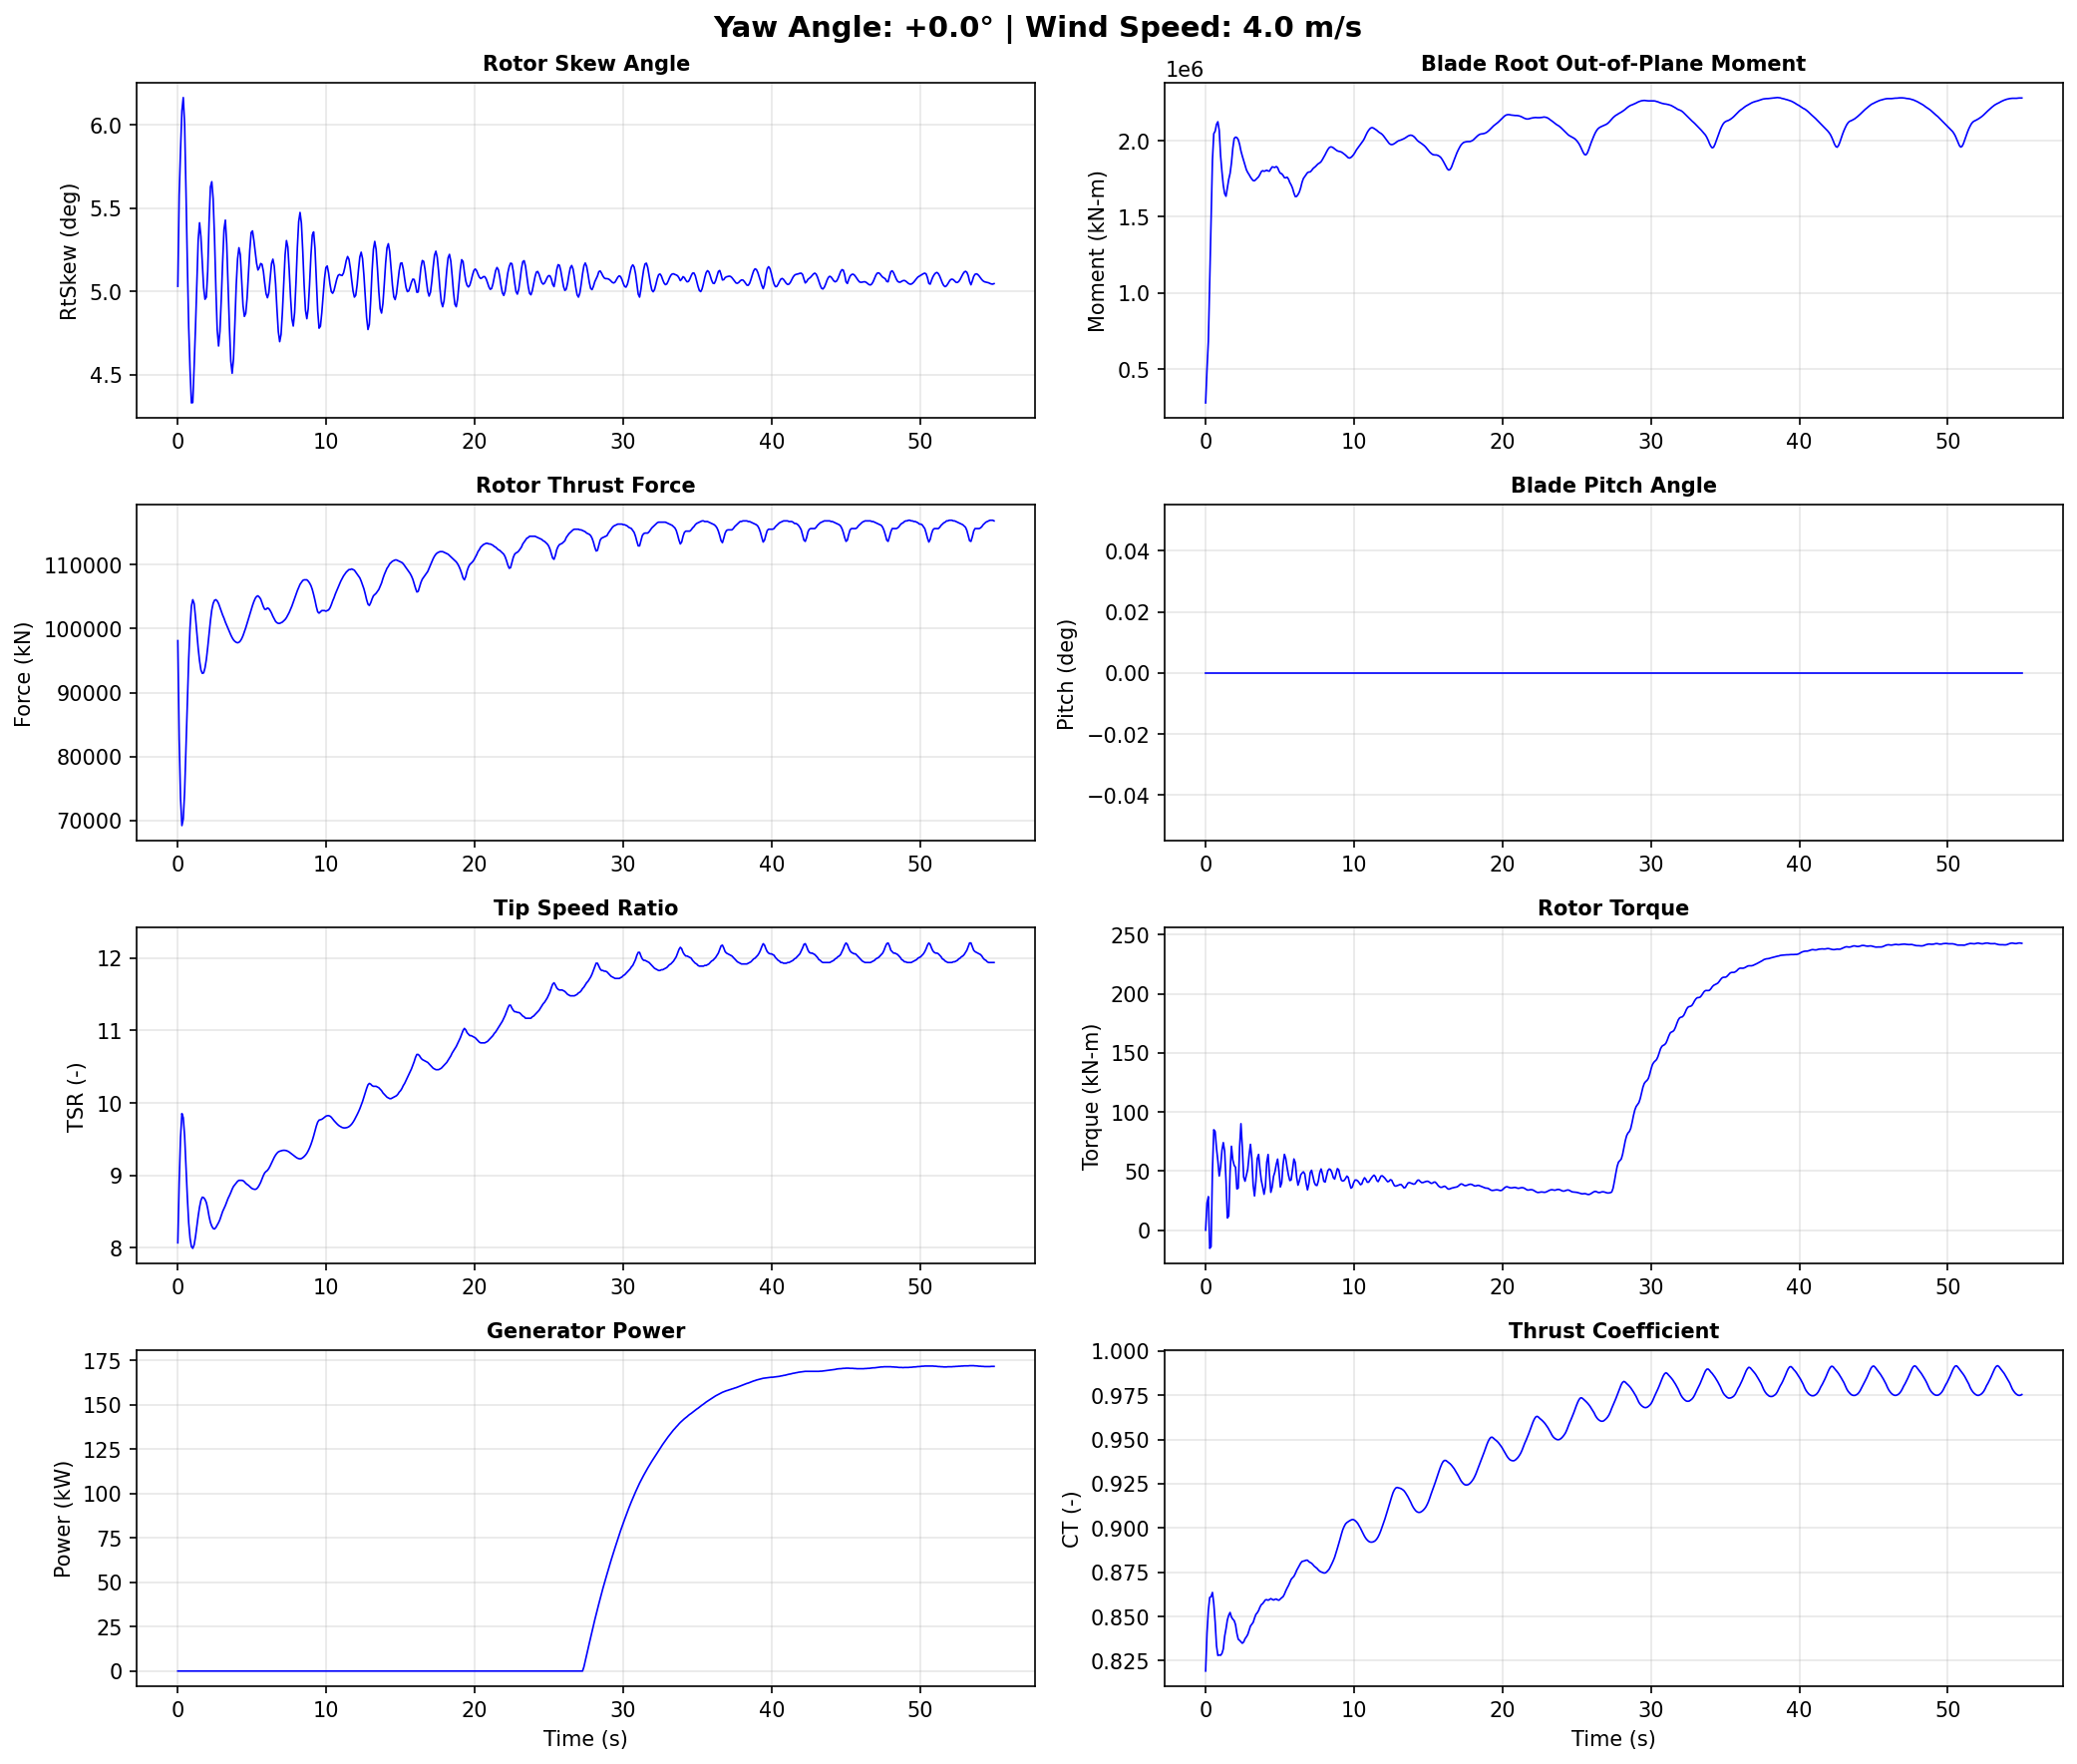

Data behind this chart, as committed beside it:
Time, YawAngle, WindSpeed, BldPitch1, RotSpeed, RtTSR, RotTorq, GenPwr, RtAeroCp, RtAeroCt, RtAeroFxh, B1RootMxr, B1RootMyr, B1RootMzr, RtVAvgxh, RtVAvgyh, RtVAvgzh, RtSkew, YawBrMzp, TwrBsMyt, TwrBsMxt
0.0, 0, 4, 0.0, 4.85, 8.068, -6.852e-17, 0.0, 0.4885, 0.8192, 98100, 200.3, 278900, 561.9, 3.963, -0.04286, 0.3461, 5.03, -2.546e-17, -809.9, -0.132
0.0915, 0, 4, 0.0, 4.855, 8.907, 22.97, 0.0, 0.4462, 0.8406, 82770, 51660, 498300, -2360, 3.593, -0.01796, 0.3506, 5.58, -45.26, 917.1, 6.429
0.183, 0, 4, 0.0, 4.854, 9.526, 28.39, 0.0, 0.4154, 0.8535, 73480, 178700, 683200, -1681, 3.36, 0.01857, 0.3437, 5.85, -51.86, 2017, -29.8
0.2745, 0, 4, 0.0, 4.853, 9.854, -15.38, 0.0, 0.4091, 0.8608, 69230, 320400, 1086000, -3599, 3.247, 0.05732, 0.3414, 6.085, -33.56, 286.9, -75.51
0.366, 0, 4, 0.0, 4.859, 9.796, -13.97, 0.0, 0.408, 0.8612, 70260, 541200, 1473000, -3630, 3.27, 0.08524, 0.3427, 6.165, -25.01, -619.5, -5.095
0.4575, 0, 4, 0.0, 4.865, 9.545, 50.37, 0.0, 0.4263, 0.8636, 74490, 840400, 1871000, -4688, 3.362, 0.1051, 0.3377, 6.005, 31.98, 1330, -97.35
0.549, 0, 4, 0.0, 4.871, 9.11, 84.98, 0.0, 0.4433, 0.8572, 81390, 1101000, 2046000, -4478, 3.527, 0.1098, 0.3283, 5.606, 61.12, 2564, -421.9
0.6405, 0, 4, 0.0, 4.884, 8.703, 83.35, 0.0, 0.4669, 0.8469, 88450, 1300000, 2062000, -6485, 3.699, 0.1009, 0.3194, 5.174, 66.65, 2073, -420.1
0.732, 0, 4, 0.0, 4.897, 8.346, 69.16, 0.0, 0.4848, 0.8335, 95210, 1449000, 2107000, -6298, 3.869, 0.08949, 0.3114, 4.787, 63.96, 3267, -129.0
0.8235, 0, 4, 0.0, 4.907, 8.131, 58.64, 0.0, 0.5043, 0.828, 100200, 1527000, 2124000, -5944, 3.982, 0.08389, 0.3041, 4.529, 36.09, 6351, -121.7
0.915, 0, 4, 0.0, 4.918, 8.016, 45.83, 0.0, 0.5163, 0.8283, 103500, 1578000, 2068000, -4794, 4.047, 0.08815, 0.2934, 4.329, 78.4, 7937, -246.1
1.006, 0, 4, 0.0, 4.928, 7.992, 53.31, 0.0, 0.5198, 0.8281, 104500, 1625000, 1902000, -5552, 4.066, 0.1086, 0.2882, 4.331, 56.98, 8290, -37.84
1.098, 0, 4, 0.0, 4.939, 8.039, 67.47, 0.0, 0.5164, 0.8291, 103900, 1697000, 1797000, -5634, 4.052, 0.141, 0.2897, 4.546, 4.605, 10610, 213.0
1.19, 0, 4, 0.0, 4.95, 8.151, 74.07, 0.0, 0.5095, 0.8317, 101800, 1850000, 1707000, -5782, 4.006, 0.1751, 0.2856, 4.781, -0.7458, 13660, 116.3
1.281, 0, 4, 0.0, 4.96, 8.3, 66.74, 0.0, 0.5023, 0.8388, 99430, 2035000, 1652000, -6466, 3.941, 0.2057, 0.2804, 5.043, -4.395, 14510, 20.07
1.373, 0, 4, 0.0, 4.968, 8.439, 42.05, 0.0, 0.4924, 0.8431, 96900, 2212000, 1635000, -8555, 3.881, 0.2263, 0.2809, 5.31, 2.801, 14570, 266.1
1.464, 0, 4, 0.0, 4.973, 8.563, 10.34, 0.0, 0.4851, 0.8481, 94950, 2421000, 1690000, -9124, 3.83, 0.2344, 0.2771, 5.412, 29.06, 16260, 449.5
1.556, 0, 4, 0.0, 4.98, 8.654, 11.99, 0.0, 0.4802, 0.8507, 93540, 2604000, 1746000, -9680, 3.796, 0.2322, 0.2672, 5.328, 43.15, 17690, 314.6
1.647, 0, 4, 0.0, 4.987, 8.698, 49.71, 0.0, 0.4781, 0.8523, 93000, 2701000, 1785000, -10730, 3.782, 0.2258, 0.2571, 5.171, 33.48, 16970, 273.3
1.738, 0, 4, 0.0, 4.994, 8.692, 70.99, 0.0, 0.4764, 0.8497, 93070, 2756000, 1854000, -11700, 3.789, 0.2261, 0.2444, 5.022, 25.41, 16090, 464.0
1.83, 0, 4, 0.0, 5.004, 8.668, 59.41, 0.0, 0.4796, 0.8485, 93850, 2784000, 1950000, -11120, 3.807, 0.2399, 0.2265, 4.952, 18.69, 16520, 546.5
1.921, 0, 4, 0.0, 5.015, 8.624, 54.89, 0.0, 0.4861, 0.8477, 95160, 2794000, 2014000, -10760, 3.835, 0.2653, 0.2015, 4.965, 42.35, 16170, 498.4
2.013, 0, 4, 0.0, 5.023, 8.541, 53.2, 0.0, 0.4919, 0.8454, 97040, 2829000, 2023000, -11100, 3.879, 0.3024, 0.1713, 5.121, 61.45, 14120, 526.1
2.104, 0, 4, 0.0, 5.03, 8.434, 34.9, 0.0, 0.4951, 0.8405, 99170, 2907000, 2020000, -11890, 3.932, 0.3435, 0.1447, 5.415, 38.08, 12680, 612.2
2.196, 0, 4, 0.0, 5.04, 8.35, 35.57, 0.0, 0.4991, 0.8372, 101200, 3043000, 2007000, -12070, 3.981, 0.3727, 0.1222, 5.627, 30.18, 12360, 625.1
2.288, 0, 4, 0.0, 5.051, 8.299, 70.28, 0.0, 0.5034, 0.8365, 102900, 3211000, 1976000, -12770, 4.014, 0.3845, 0.1016, 5.659, 35.72, 10990, 510.5
2.379, 0, 4, 0.0, 5.061, 8.267, 90.1, 0.0, 0.505, 0.8357, 103900, 3338000, 1932000, -14100, 4.037, 0.3831, 0.08682, 5.557, 25.15, 8566, 399.2
2.47, 0, 4, 0.0, 5.072, 8.259, 70.03, 0.0, 0.5045, 0.8349, 104400, 3423000, 1899000, -14630, 4.049, 0.3704, 0.07352, 5.328, 30.35, 7257, 450.8
2.562, 0, 4, 0.0, 5.083, 8.279, 44.94, 0.0, 0.504, 0.8356, 104500, 3472000, 1869000, -13900, 4.048, 0.3513, 0.05549, 5.021, 36.02, 6723, 530.5
2.654, 0, 4, 0.0, 5.093, 8.314, 41.41, 0.0, 0.5031, 0.8374, 104300, 3443000, 1837000, -13700, 4.04, 0.3349, 0.03719, 4.768, 29.08, 5119, 449.8
2.745, 0, 4, 0.0, 5.101, 8.347, 46.67, 0.0, 0.5002, 0.8385, 103900, 3373000, 1809000, -13750, 4.029, 0.3286, 0.02077, 4.671, 29.39, 3156, 333.0
2.837, 0, 4, 0.0, 5.11, 8.389, 51.54, 0.0, 0.497, 0.8398, 103300, 3328000, 1791000, -13120, 4.016, 0.3342, 0.004216, 4.759, 26.14, 2545, 335.7
2.928, 0, 4, 0.0, 5.12, 8.445, 63.48, 0.0, 0.4951, 0.8422, 102700, 3302000, 1777000, -12570, 3.998, 0.3463, -0.01107, 4.953, 27.21, 2407, 330.5
3.019, 0, 4, 0.0, 5.131, 8.501, 72.62, 0.0, 0.4932, 0.8446, 102100, 3297000, 1761000, -13050, 3.98, 0.3596, -0.02509, 5.175, 36.64, 1362, 182.6
3.111, 0, 4, 0.0, 5.14, 8.541, 60.77, 0.0, 0.4903, 0.8456, 101600, 3334000, 1748000, -13680, 3.968, 0.3713, -0.03688, 5.372, 20.46, 561.2, 68.68
3.203, 0, 4, 0.0, 5.149, 8.583, 37.91, 0.0, 0.4871, 0.8467, 101000, 3395000, 1738000, -13930, 3.955, 0.3727, -0.04773, 5.428, 2.054, 1127, 148.2
3.294, 0, 4, 0.0, 5.157, 8.634, 28.92, 0.0, 0.4856, 0.8491, 100500, 3449000, 1737000, -14220, 3.938, 0.3591, -0.0609, 5.284, 9.459, 1754, 184.6
3.385, 0, 4, 0.0, 5.165, 8.682, 41.34, 0.0, 0.4839, 0.8512, 99980, 3461000, 1745000, -14900, 3.923, 0.3375, -0.07585, 5.038, 12.43, 1629, 14.24
3.477, 0, 4, 0.0, 5.173, 8.72, 60.43, 0.0, 0.4811, 0.8521, 99480, 3417000, 1754000, -15020, 3.912, 0.3146, -0.09035, 4.784, 16.53, 2096, -93.42
3.568, 0, 4, 0.0, 5.182, 8.762, 64.09, 0.0, 0.479, 0.8534, 99000, 3332000, 1763000, -14270, 3.899, 0.2937, -0.1064, 4.581, 40.07, 3613, -30.47
3.66, 0, 4, 0.0, 5.191, 8.809, 51.83, 0.0, 0.478, 0.8553, 98570, 3201000, 1779000, -13540, 3.886, 0.2806, -0.1227, 4.507, 64.03, 4791, -50.96
3.752, 0, 4, 0.0, 5.2, 8.847, 42.07, 0.0, 0.4765, 0.8567, 98220, 3045000, 1797000, -13230, 3.876, 0.2799, -0.1365, 4.594, 84.04, 5375, -177.6
3.843, 0, 4, 0.0, 5.207, 8.871, 36.6, 0.0, 0.4743, 0.8573, 97990, 2928000, 1803000, -12640, 3.87, 0.289, -0.1494, 4.805, 95.02, 6644, -194.0
3.934, 0, 4, 0.0, 5.213, 8.894, 30.34, 0.0, 0.473, 0.8583, 97840, 2858000, 1799000, -12120, 3.865, 0.3, -0.1614, 5.037, 89.56, 8532, -117.3
4.026, 0, 4, 0.0, 5.221, 8.918, 36.97, 0.0, 0.4726, 0.8594, 97770, 2812000, 1802000, -12360, 3.861, 0.3061, -0.1719, 5.195, 78.91, 9741, -118.1
4.117, 0, 4, 0.0, 5.229, 8.931, 57.45, 0.0, 0.472, 0.8595, 97840, 2791000, 1806000, -12790, 3.862, 0.3046, -0.1837, 5.262, 53.29, 10470, -173.5
4.209, 0, 4, 0.0, 5.237, 8.931, 64.04, 0.0, 0.4712, 0.8592, 98050, 2768000, 1801000, -12710, 3.867, 0.2934, -0.1969, 5.22, 18.43, 11810, -127.3
4.301, 0, 4, 0.0, 5.245, 8.931, 46.84, 0.0, 0.4717, 0.8596, 98400, 2699000, 1800000, -12420, 3.873, 0.2716, -0.2103, 5.069, 7.829, 13260, 6.2
4.392, 0, 4, 0.0, 5.254, 8.927, 32.0, 0.0, 0.4729, 0.8601, 98880, 2576000, 1815000, -12110, 3.881, 0.2462, -0.2254, 4.915, 10.47, 13810, 63.09
4.484, 0, 4, 0.0, 5.261, 8.912, 36.34, 0.0, 0.4734, 0.8597, 99470, 2406000, 1828000, -11420, 3.894, 0.226, -0.2409, 4.849, 11.08, 14050, 30.8
4.575, 0, 4, 0.0, 5.268, 8.89, 45.48, 0.0, 0.4742, 0.8593, 100100, 2211000, 1826000, -10360, 3.908, 0.2138, -0.255, 4.867, 23.55, 14760, 36.21
4.667, 0, 4, 0.0, 5.276, 8.875, 49.27, 0.0, 0.4761, 0.8597, 100800, 2012000, 1824000, -9434, 3.921, 0.21, -0.2676, 4.959, 39.03, 15210, 89.27
4.758, 0, 4, 0.0, 5.286, 8.862, 55.64, 0.0, 0.4785, 0.8599, 101500, 1830000, 1830000, -8884, 3.934, 0.2138, -0.2785, 5.1, 42.39, 14800, 110.9
4.849, 0, 4, 0.0, 5.295, 8.845, 60.13, 0.0, 0.48, 0.8594, 102200, 1685000, 1823000, -8436, 3.948, 0.22, -0.2885, 5.25, 34.73, 14300, 116.8
4.941, 0, 4, 0.0, 5.303, 8.827, 49.92, 0.0, 0.4817, 0.8592, 102900, 1582000, 1801000, -8056, 3.962, 0.2215, -0.298, 5.353, 17.05, 14170, 196.5
5.032, 0, 4, 0.0, 5.311, 8.814, 36.52, 0.0, 0.4842, 0.8599, 103600, 1494000, 1786000, -8009, 3.974, 0.2132, -0.3062, 5.363, -2.96, 13620, 343.1
5.124, 0, 4, 0.0, 5.32, 8.809, 40.08, 0.0, 0.4866, 0.8606, 104200, 1401000, 1783000, -8049, 3.983, 0.1945, -0.3147, 5.306, -22.58, 12410, 427.8
5.215, 0, 4, 0.0, 5.329, 8.806, 55.53, 0.0, 0.4881, 0.8612, 104700, 1287000, 1772000, -7735, 3.991, 0.1684, -0.3247, 5.237, -42.12, 11390, 416.3
5.307, 0, 4, 0.0, 5.338, 8.814, 64.13, 0.0, 0.4897, 0.8626, 105000, 1123000, 1757000, -7213, 3.994, 0.1387, -0.3335, 5.168, -43.01, 10700, 430.2
5.399, 0, 4, 0.0, 5.348, 8.835, 60.6, 0.0, 0.4914, 0.8645, 105100, 907600, 1756000, -6615, 3.991, 0.111, -0.3405, 5.128, -26.55, 9571, 489.2
... 542 more rows
